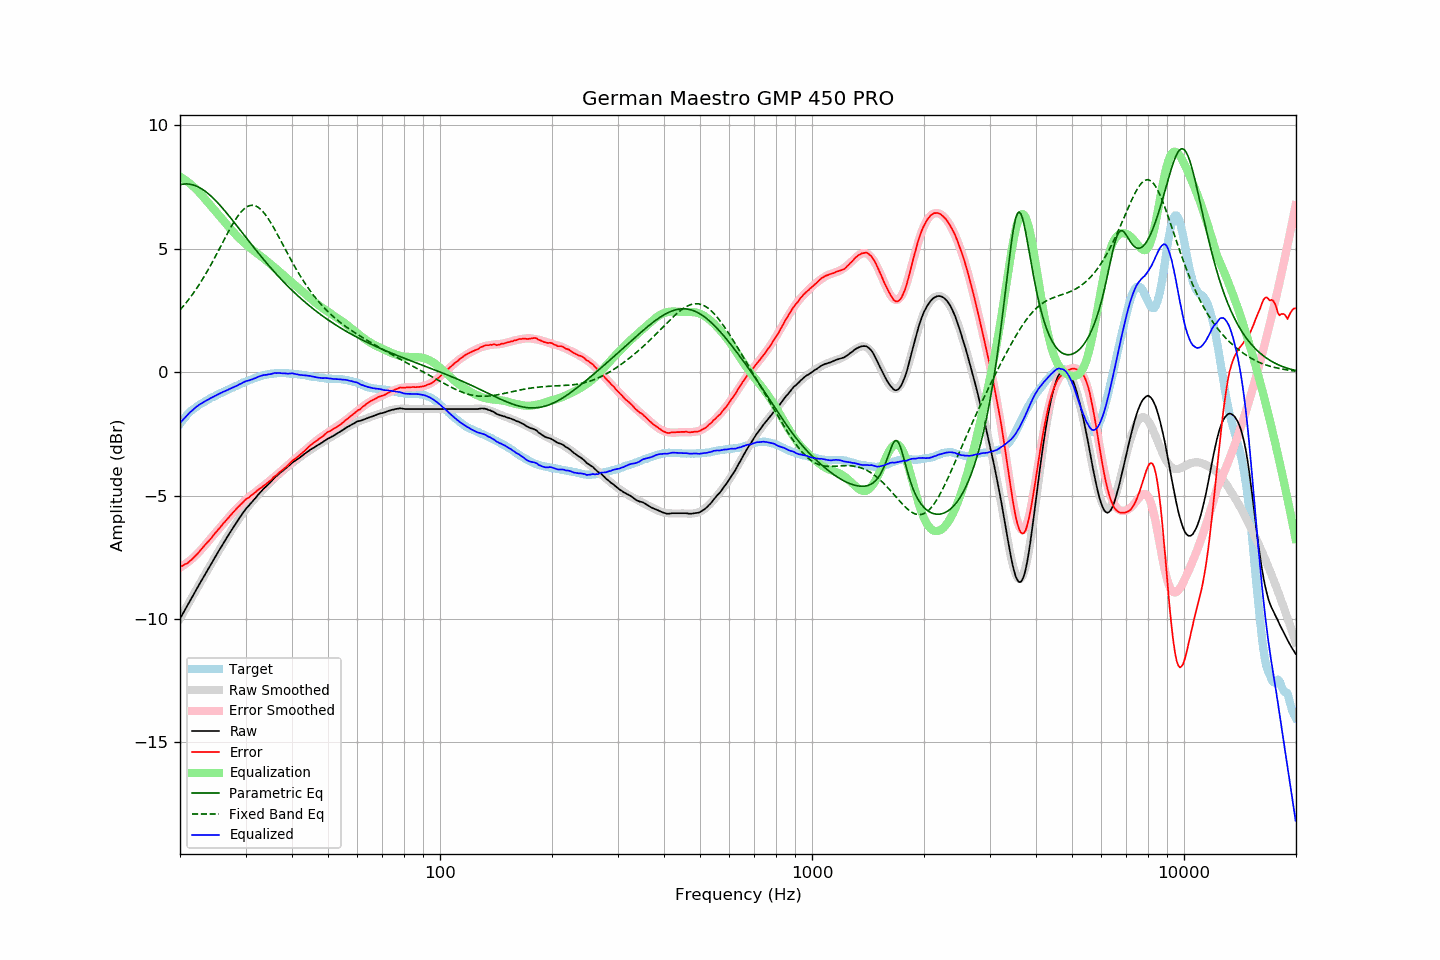

The table this chart was drawn from, first rows:
frequency, raw, error, smoothed, error_smoothed, equalization, parametric_eq, fixed_band_eq, equalized_raw, equalized_smoothed, target
20.00, -9.99, -7.89, -9.99, -7.92, 7.92, 7.59, 2.52, -2.07, -2.07, -2.10
20.20, -9.87, -7.86, -9.87, -7.88, 7.88, 7.60, 2.59, -1.99, -1.99, -2.01
20.40, -9.76, -7.83, -9.75, -7.84, 7.84, 7.61, 2.67, -1.92, -1.92, -1.92
20.61, -9.64, -7.78, -9.64, -7.79, 7.79, 7.62, 2.74, -1.85, -1.85, -1.86
20.81, -9.53, -7.76, -9.52, -7.74, 7.74, 7.62, 2.82, -1.78, -1.78, -1.76
21.02, -9.41, -7.72, -9.41, -7.69, 7.69, 7.62, 2.91, -1.71, -1.71, -1.69
21.23, -9.29, -7.66, -9.29, -7.64, 7.64, 7.61, 2.99, -1.65, -1.65, -1.63
21.44, -9.18, -7.61, -9.17, -7.59, 7.59, 7.60, 3.08, -1.59, -1.59, -1.56
21.66, -9.06, -7.54, -9.06, -7.53, 7.53, 7.58, 3.17, -1.53, -1.53, -1.52
21.87, -8.95, -7.48, -8.94, -7.47, 7.47, 7.56, 3.26, -1.47, -1.47, -1.46
22.09, -8.83, -7.41, -8.83, -7.41, 7.41, 7.54, 3.35, -1.42, -1.42, -1.42
22.31, -8.72, -7.35, -8.72, -7.35, 7.35, 7.51, 3.45, -1.37, -1.37, -1.37
22.54, -8.60, -7.27, -8.60, -7.28, 7.28, 7.48, 3.55, -1.32, -1.32, -1.33
22.76, -8.49, -7.20, -8.49, -7.21, 7.21, 7.44, 3.65, -1.28, -1.28, -1.29
22.99, -8.38, -7.12, -8.37, -7.13, 7.13, 7.40, 3.76, -1.25, -1.24, -1.26
23.22, -8.26, -7.04, -8.26, -7.06, 7.06, 7.35, 3.87, -1.20, -1.20, -1.22
23.45, -8.15, -6.97, -8.15, -6.98, 6.98, 7.31, 3.98, -1.17, -1.17, -1.18
23.69, -8.04, -6.90, -8.03, -6.90, 6.90, 7.26, 4.09, -1.14, -1.13, -1.14
23.92, -7.93, -6.83, -7.92, -6.83, 6.83, 7.20, 4.20, -1.10, -1.10, -1.09
24.16, -7.81, -6.76, -7.81, -6.75, 6.75, 7.14, 4.32, -1.06, -1.06, -1.05
24.40, -7.70, -6.68, -7.70, -6.67, 6.67, 7.08, 4.44, -1.02, -1.03, -1.02
24.65, -7.59, -6.59, -7.59, -6.60, 6.60, 7.02, 4.56, -0.99, -0.99, -1.00
24.89, -7.48, -6.51, -7.48, -6.52, 6.52, 6.96, 4.68, -0.96, -0.96, -0.96
25.14, -7.37, -6.44, -7.37, -6.44, 6.44, 6.89, 4.80, -0.93, -0.93, -0.93
25.39, -7.26, -6.36, -7.26, -6.36, 6.36, 6.82, 4.93, -0.89, -0.89, -0.89
25.65, -7.15, -6.29, -7.15, -6.29, 6.29, 6.75, 5.05, -0.86, -0.86, -0.86
25.91, -7.04, -6.20, -7.04, -6.21, 6.21, 6.67, 5.18, -0.83, -0.83, -0.84
26.16, -6.93, -6.12, -6.93, -6.13, 6.13, 6.60, 5.30, -0.79, -0.80, -0.80
26.43, -6.83, -6.06, -6.83, -6.06, 6.06, 6.52, 5.43, -0.77, -0.77, -0.77
26.69, -6.72, -5.98, -6.72, -5.98, 5.98, 6.44, 5.55, -0.74, -0.74, -0.74
26.96, -6.62, -5.91, -6.62, -5.91, 5.91, 6.36, 5.67, -0.71, -0.71, -0.71
27.23, -6.51, -5.83, -6.51, -5.83, 5.83, 6.28, 5.79, -0.68, -0.68, -0.68
27.50, -6.41, -5.76, -6.41, -5.76, 5.76, 6.20, 5.91, -0.65, -0.65, -0.65
27.77, -6.31, -5.68, -6.30, -5.69, 5.69, 6.12, 6.02, -0.62, -0.62, -0.63
28.05, -6.21, -5.62, -6.20, -5.61, 5.61, 6.04, 6.12, -0.59, -0.59, -0.59
28.33, -6.11, -5.54, -6.10, -5.55, 5.55, 5.96, 6.23, -0.56, -0.56, -0.57
28.62, -6.01, -5.47, -6.01, -5.48, 5.48, 5.87, 6.32, -0.53, -0.53, -0.54
28.90, -5.91, -5.41, -5.91, -5.41, 5.41, 5.79, 6.41, -0.49, -0.50, -0.50
29.19, -5.82, -5.34, -5.82, -5.35, 5.35, 5.71, 6.49, -0.47, -0.47, -0.48
29.48, -5.72, -5.29, -5.73, -5.29, 5.29, 5.62, 6.56, -0.43, -0.44, -0.43
29.78, -5.63, -5.21, -5.64, -5.23, 5.23, 5.54, 6.62, -0.40, -0.41, -0.42
30.08, -5.54, -5.15, -5.56, -5.17, 5.17, 5.46, 6.67, -0.37, -0.39, -0.39
30.38, -5.47, -5.11, -5.47, -5.12, 5.12, 5.37, 6.71, -0.35, -0.36, -0.36
30.68, -5.40, -5.07, -5.39, -5.06, 5.06, 5.29, 6.73, -0.34, -0.33, -0.33
30.99, -5.32, -5.01, -5.31, -5.01, 5.01, 5.21, 6.75, -0.31, -0.30, -0.31
31.30, -5.25, -4.96, -5.24, -4.96, 4.96, 5.12, 6.75, -0.29, -0.28, -0.29
31.61, -5.17, -4.91, -5.16, -4.90, 4.90, 5.04, 6.75, -0.26, -0.26, -0.26
31.93, -5.10, -4.86, -5.09, -4.86, 4.86, 4.96, 6.73, -0.24, -0.23, -0.24
32.24, -5.02, -4.80, -5.02, -4.81, 4.81, 4.88, 6.70, -0.21, -0.21, -0.22
32.57, -4.94, -4.75, -4.94, -4.76, 4.76, 4.80, 6.65, -0.18, -0.19, -0.19
32.89, -4.87, -4.70, -4.87, -4.71, 4.71, 4.72, 6.60, -0.16, -0.17, -0.17
33.22, -4.80, -4.65, -4.80, -4.66, 4.66, 4.64, 6.54, -0.14, -0.15, -0.15
33.55, -4.73, -4.60, -4.74, -4.61, 4.61, 4.56, 6.47, -0.12, -0.13, -0.13
33.89, -4.67, -4.55, -4.67, -4.55, 4.55, 4.48, 6.39, -0.12, -0.11, -0.12
34.23, -4.61, -4.51, -4.60, -4.50, 4.50, 4.41, 6.30, -0.11, -0.10, -0.10
34.57, -4.54, -4.45, -4.53, -4.45, 4.45, 4.33, 6.20, -0.09, -0.09, -0.09
34.92, -4.48, -4.40, -4.47, -4.39, 4.39, 4.25, 6.10, -0.09, -0.08, -0.08
35.27, -4.41, -4.35, -4.40, -4.34, 4.34, 4.18, 5.99, -0.07, -0.07, -0.06
35.62, -4.34, -4.27, -4.34, -4.28, 4.28, 4.11, 5.88, -0.05, -0.06, -0.07
35.97, -4.27, -4.21, -4.28, -4.23, 4.23, 4.03, 5.77, -0.04, -0.05, -0.06
... 635 more rows
